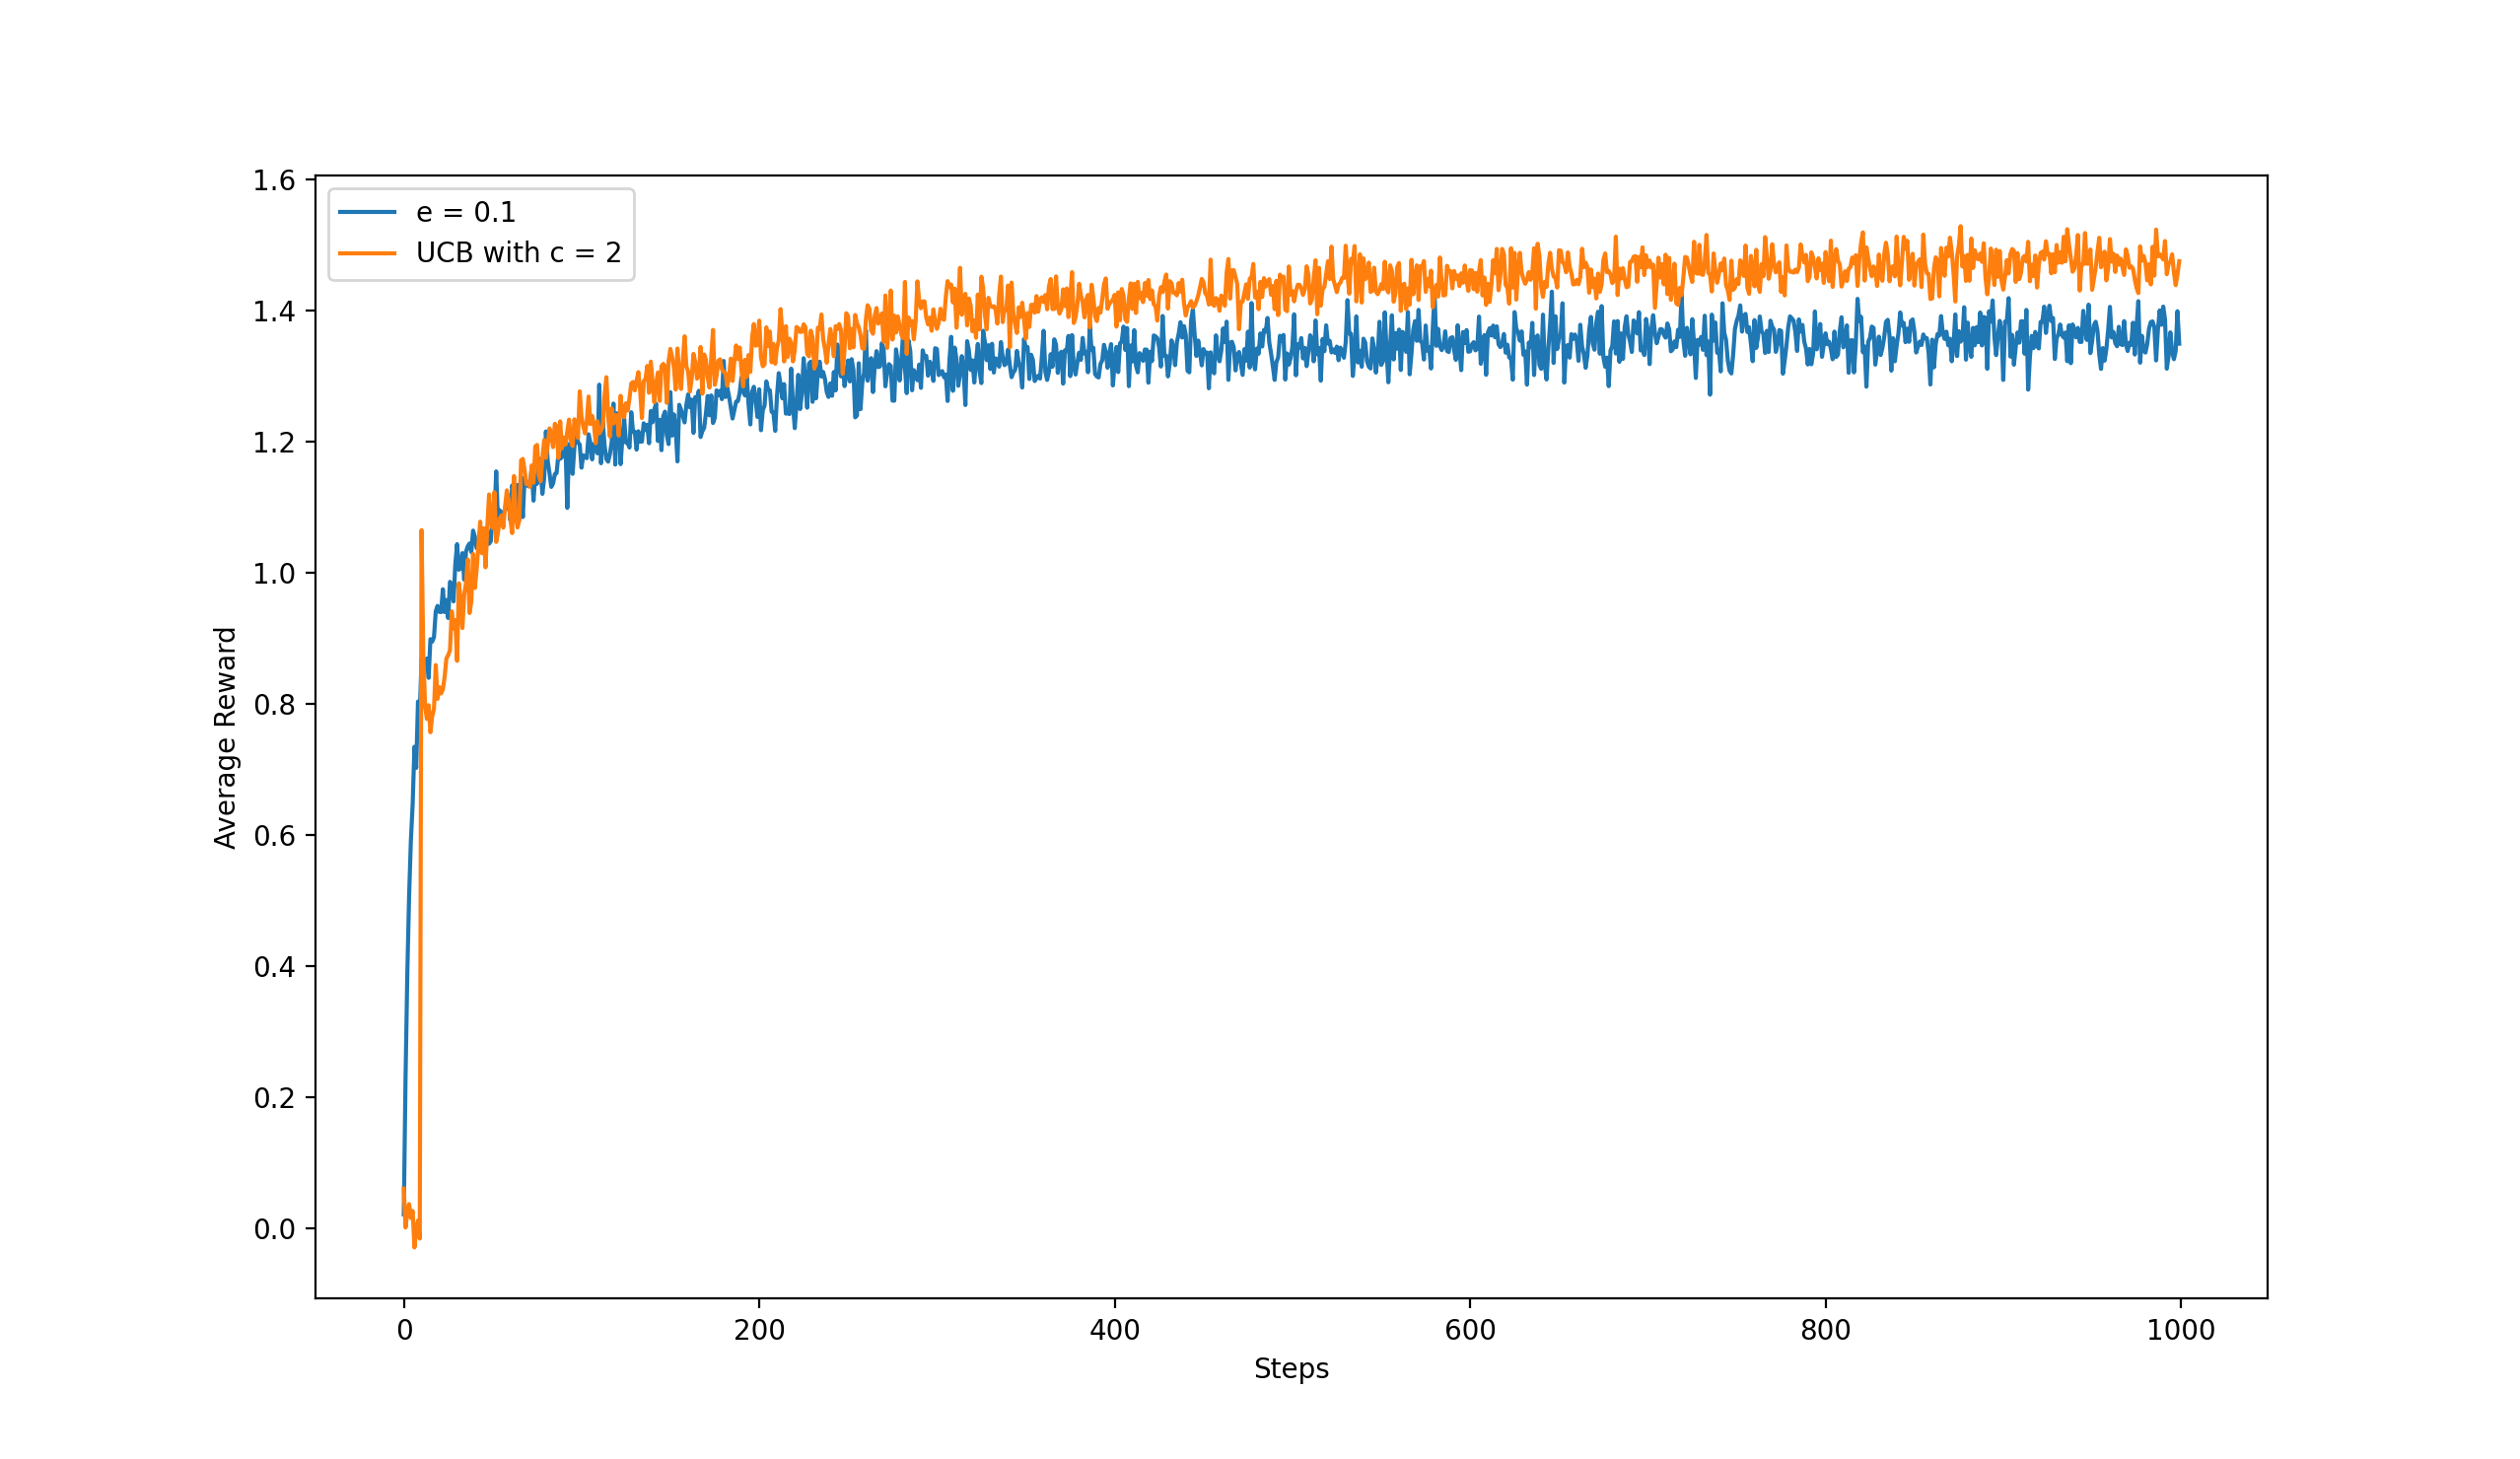

Source code (Python):
import numpy as np
import math
import matplotlib.pyplot as plt
import seaborn as sns
import pandas as pd

num_of_experiments = 2000
num_of_arms = 10
num_of_timesteps = 1000
variance = 1
mean = 0
variance_per_arm = 1

def run(arms,e,c=None):
    reward_val = [0]*num_of_arms # Stores estimates of each arm, gets updated after each timestep
    rewards = [] # Ordering of reward gotten on each specific step
    arm_select_count = [0] * num_of_arms

    for timestep in range(1,num_of_timesteps+1):

        cur_action = 0
        # Action selection subroutine -> Find argmax from reward_val with 1-epsilon probability, find random action with epsilon probability
        if not c:
            greedy_choice = np.argmax(reward_val) # With probability (1-epsilon)
            explore_choices = list(range(num_of_arms))
            explore_choices.remove(greedy_choice) # With probability epsilon
            arm_choices = explore_choices + [greedy_choice]
            pmf = [e/num_of_arms]*(num_of_arms-1) + [1-e+(e/num_of_arms)]
            cur_action = np.random.choice(arm_choices, p = pmf)

        # Upper confidence bound implemented with given value of c
        else:
            maxchoice = -1
            maxval = -10000000
            flag = False #Handles for case with 0 arm select count
            for i in range(num_of_arms):
                if arm_select_count[i]==0:
                    cur_action = i
                    flag = True
                else:
                    if reward_val[i]+c*((math.log(timestep)/arm_select_count[i])**(1/2))>maxval:
                        maxval = reward_val[i] + c*((math.log(timestep)/arm_select_count[i])**(1/2))
                        maxchoice = i
            if not flag:
                cur_action = maxchoice
            
        # Reward value based on action selected subroutine
        cur_reward = np.random.normal(arms[cur_action][0],arms[cur_action][1]**(1/2))
        rewards.append(cur_reward)

        # reward_val update subroutine -> update arm_select_count using N(A) <- N(A) + 1 and reward_val using Q(A) <- Q(A) + (1/N(A))*[R-Q(A)]
        arm_select_count[cur_action] += 1
        reward_val[cur_action] += (1/arm_select_count[cur_action])*(cur_reward-reward_val[cur_action])
    
    return rewards

# e holds the epsilon value for that particular 2000-test experiment
def experiment(e,c = None):
    print("Epsilon = ",e)
    rewards = [0]*num_of_timesteps #Will hold total reward value at each timestep across all runs

    for i in range(num_of_experiments):
        print("#"+str(i+1), end='\r')
        arms = [[np.random.normal(mean,variance**(1/2)), variance_per_arm] for j in range(num_of_arms)] # First variable holds Expected value, second holds variance 
        exp_rewards = run(arms,e,c)
    
        for timestep in range(num_of_timesteps):
            rewards[timestep] += exp_rewards[timestep]
        
    for i in range(num_of_timesteps): # This for loop just averages all the values that have been added so far, over all the experiments
        rewards[i] /= num_of_experiments
    
    return rewards
                

if __name__ == "__main__":
    epsilon = 0.1
    rewards = experiment(epsilon)
    print("\rDone")
    rewards2 = experiment(epsilon,2)
    # Only average reward to be shown, for graph with eps greedy with e = 0.1 and 

    plt.figure()
    plt.plot(rewards, label = "e = 0.1")
    plt.plot(rewards2, label = "UCB with c = 2")
    plt.xlabel("Steps")
    plt.ylabel("Average Reward")
    plt.legend()

    plt.show()
